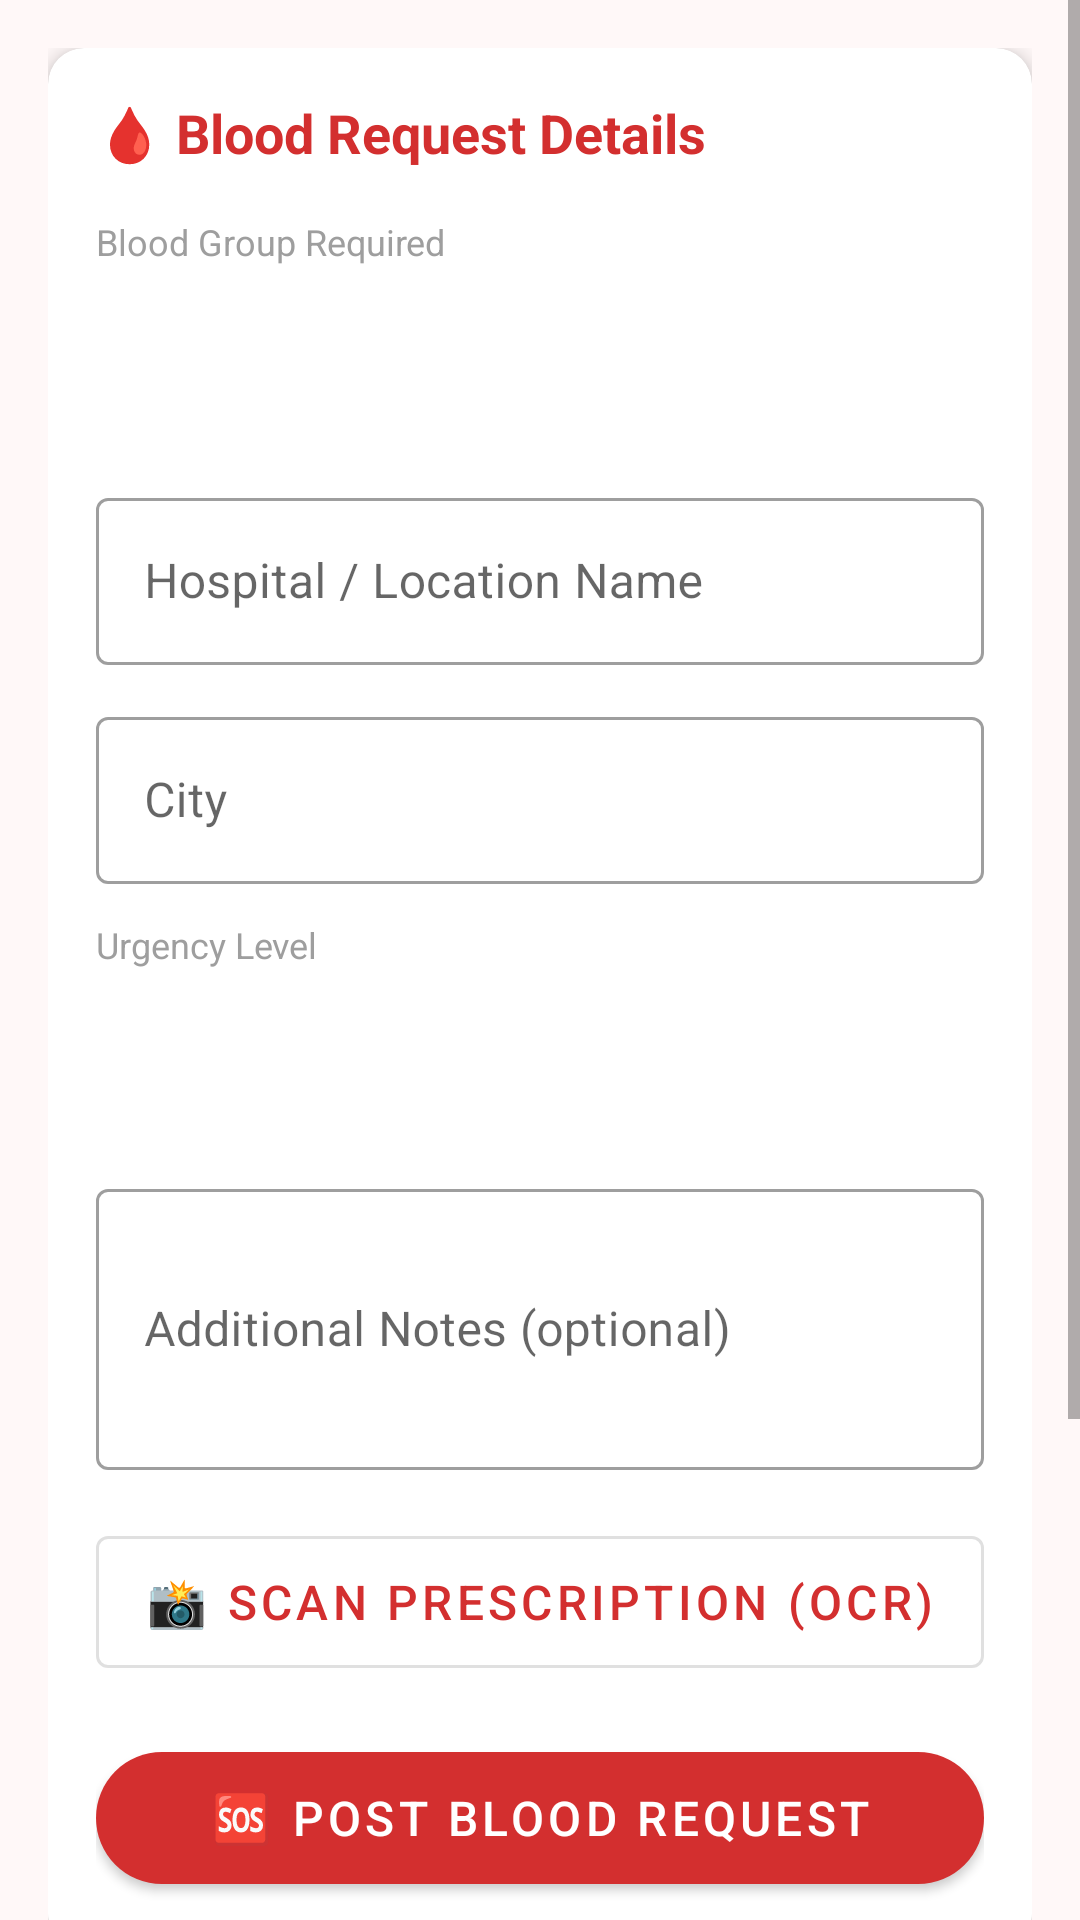

This screen was rendered from an Android layout file. Write that file and the resources it references.
<!-- AndroidManifest.xml: application theme Theme.BloodDonationFinder -->
<!-- res/layout/activity_post_request.xml -->
<?xml version="1.0" encoding="utf-8"?>
<FrameLayout xmlns:android="http://schemas.android.com/apk/res/android"
    xmlns:app="http://schemas.android.com/apk/res-auto"
    android:layout_width="match_parent"
    android:layout_height="match_parent">

    
    <ScrollView
        android:layout_width="match_parent"
        android:layout_height="match_parent"
        android:background="@color/colorBackground">

        <LinearLayout
            android:layout_width="match_parent"
            android:layout_height="wrap_content"
            android:orientation="vertical"
            android:padding="16dp">

            <androidx.cardview.widget.CardView
                android:layout_width="match_parent"
                android:layout_height="wrap_content"
                app:cardCornerRadius="12dp"
                app:cardElevation="4dp"
                android:layout_marginBottom="16dp">

                <LinearLayout
                    android:layout_width="match_parent"
                    android:layout_height="wrap_content"
                    android:orientation="vertical"
                    android:padding="16dp">

                    <TextView
                        android:layout_width="wrap_content"
                        android:layout_height="wrap_content"
                        android:text="@string/blood_request_details"
                        android:textSize="18sp"
                        android:textStyle="bold"
                        android:textColor="@color/colorPrimary"
                        android:layout_marginBottom="16dp"/>

                    <TextView
                        android:layout_width="wrap_content"
                        android:layout_height="wrap_content"
                        android:text="@string/blood_group_required"
                        android:textColor="@color/gray"
                        android:textSize="12sp"/>

                    <Spinner
                        android:id="@+id/spinnerBloodGroup"
                        android:layout_width="match_parent"
                        android:layout_height="56dp"
                        android:background="@drawable/spinner_background"
                        android:layout_marginBottom="16dp"/>

                    <com.google.android.material.textfield.TextInputLayout
                        android:layout_width="match_parent"
                        android:layout_height="wrap_content"
                        android:hint="@string/hospital_name"
                        style="@style/Widget.MaterialComponents.TextInputLayout.OutlinedBox"
                        android:layout_marginBottom="12dp">
                        <com.google.android.material.textfield.TextInputEditText
                            android:id="@+id/etHospital"
                            android:layout_width="match_parent"
                            android:layout_height="wrap_content"/>
                    </com.google.android.material.textfield.TextInputLayout>

                    <com.google.android.material.textfield.TextInputLayout
                        android:layout_width="match_parent"
                        android:layout_height="wrap_content"
                        android:hint="@string/city"
                        style="@style/Widget.MaterialComponents.TextInputLayout.OutlinedBox"
                        android:layout_marginBottom="12dp">
                        <com.google.android.material.textfield.TextInputEditText
                            android:id="@+id/etCity"
                            android:layout_width="match_parent"
                            android:layout_height="wrap_content"
                            android:inputType="textCapWords"/>
                    </com.google.android.material.textfield.TextInputLayout>

                    <TextView
                        android:layout_width="wrap_content"
                        android:layout_height="wrap_content"
                        android:text="@string/urgency_level"
                        android:textColor="@color/gray"
                        android:textSize="12sp"/>

                    <Spinner
                        android:id="@+id/spinnerUrgency"
                        android:layout_width="match_parent"
                        android:layout_height="56dp"
                        android:background="@drawable/spinner_background"
                        android:layout_marginBottom="12dp"/>

                    <com.google.android.material.textfield.TextInputLayout
                        android:layout_width="match_parent"
                        android:layout_height="wrap_content"
                        android:hint="@string/additional_notes"
                        style="@style/Widget.MaterialComponents.TextInputLayout.OutlinedBox"
                        android:layout_marginBottom="16dp">
                        <com.google.android.material.textfield.TextInputEditText
                            android:id="@+id/etNotes"
                            android:layout_width="match_parent"
                            android:layout_height="wrap_content"
                            android:inputType="textMultiLine"
                            android:minLines="3"/>
                    </com.google.android.material.textfield.TextInputLayout>

                    <com.google.android.material.button.MaterialButton
                        android:id="@+id/btnScanDocument"
                        android:layout_width="match_parent"
                        android:layout_height="56dp"
                        android:text="📸 Scan Prescription (OCR)"
                        android:textSize="16sp"
                        style="@style/Widget.MaterialComponents.Button.OutlinedButton"
                        android:layout_marginBottom="16dp"/>

                    <com.google.android.material.button.MaterialButton
                        android:id="@+id/btnPostRequest"
                        android:layout_width="match_parent"
                        android:layout_height="56dp"
                        android:text="@string/post_request_action"
                        android:textSize="16sp"
                        style="@style/PrimaryButton"/>

                    <ProgressBar
                        android:id="@+id/progressBar"
                        android:layout_width="wrap_content"
                        android:layout_height="wrap_content"
                        android:layout_gravity="center_horizontal"
                        android:visibility="gone"
                        android:layout_marginTop="8dp"/>

                </LinearLayout>
            </androidx.cardview.widget.CardView>

            <androidx.cardview.widget.CardView
                android:layout_width="match_parent"
                android:layout_height="wrap_content"
                app:cardCornerRadius="12dp"
                app:cardBackgroundColor="#FFF3E0">

                <LinearLayout
                    android:layout_width="match_parent"
                    android:layout_height="wrap_content"
                    android:orientation="vertical"
                    android:padding="16dp">

                    <TextView
                        android:layout_width="wrap_content"
                        android:layout_height="wrap_content"
                        android:text="@string/how_it_works"
                        android:textStyle="bold"
                        android:textColor="@color/colorUrgent"
                        android:layout_marginBottom="8dp"/>

                    <TextView
                        android:layout_width="wrap_content"
                        android:layout_height="wrap_content"
                        android:text="@string/how_it_works_steps"
                        android:textColor="@color/colorUrgent"
                        android:textSize="13sp"/>
                </LinearLayout>
            </androidx.cardview.widget.CardView>

        </LinearLayout>
    </ScrollView>

    
    <FrameLayout
        android:id="@+id/successOverlay"
        android:layout_width="match_parent"
        android:layout_height="match_parent"
        android:background="#CC000000"
        android:visibility="gone"
        android:clickable="true"
        android:focusable="true">

        <LinearLayout
            android:layout_width="wrap_content"
            android:layout_height="wrap_content"
            android:layout_gravity="center"
            android:orientation="vertical"
            android:gravity="center">

            <com.airbnb.lottie.LottieAnimationView
                android:id="@+id/lottieSuccess"
                android:layout_width="200dp"
                android:layout_height="200dp"
                app:lottie_rawRes="@raw/success_check"
                app:lottie_autoPlay="false"
                app:lottie_loop="false"/>

            <TextView
                android:id="@+id/tvSuccessMsg"
                android:layout_width="wrap_content"
                android:layout_height="wrap_content"
                android:text="🩸 Request Posted!"
                android:textColor="#FFFFFF"
                android:textSize="20sp"
                android:textStyle="bold"
                android:layout_marginTop="8dp"/>

            <TextView
                android:layout_width="wrap_content"
                android:layout_height="wrap_content"
                android:text="Donors are being notified…"
                android:textColor="#FFCDD2"
                android:textSize="14sp"
                android:layout_marginTop="4dp"/>

        </LinearLayout>
    </FrameLayout>

</FrameLayout>
<!-- resources referenced by this layout -->
<resources>
  <color name="colorBackground">#FFF8F8</color>
  <color name="colorPrimary">#D32F2F</color>
  <color name="colorUrgent">#E65100</color>
  <color name="gray">#9E9E9E</color>
  <string name="additional_notes">Additional Notes (optional)</string>
  <string name="blood_group_required">Blood Group Required</string>
  <string name="blood_request_details">🩸 Blood Request Details</string>
  <string name="city">City</string>
  <string name="hospital_name">Hospital / Location Name</string>
  <string name="how_it_works">ℹ️ How It Works</string>
  <string name="how_it_works_steps">1. Fill in the request details above\n2. Tap Post Request\n3. Matching donors in your area will be notified instantly via push notification\n4. Donors can accept your request directly in the app\n5. Once accepted, you\'ll receive the donor\'s contact details</string>
  <string name="post_request_action">🆘 Post Blood Request</string>
  <string name="urgency_level">Urgency Level</string>
  <style name="PrimaryButton" parent="Widget.MaterialComponents.Button">
          <item name="backgroundTint">@color/colorPrimary</item>
          <item name="android:textColor">@color/white</item>
          <item name="cornerRadius">24dp</item>
      </style>
  <style name="Theme.BloodDonationFinder" parent="Theme.MaterialComponents.Light.DarkActionBar">
          <item name="colorPrimary">@color/colorPrimary</item>
          <item name="colorPrimaryDark">@color/colorPrimaryDark</item>
          <item name="colorAccent">@color/colorAccent</item>
          <item name="android:windowBackground">@color/colorBackground</item>
      </style>
  <color name="white">#FFFFFF</color>
  <color name="colorPrimaryDark">#B71C1C</color>
  <color name="colorAccent">#FF5252</color>
</resources>
